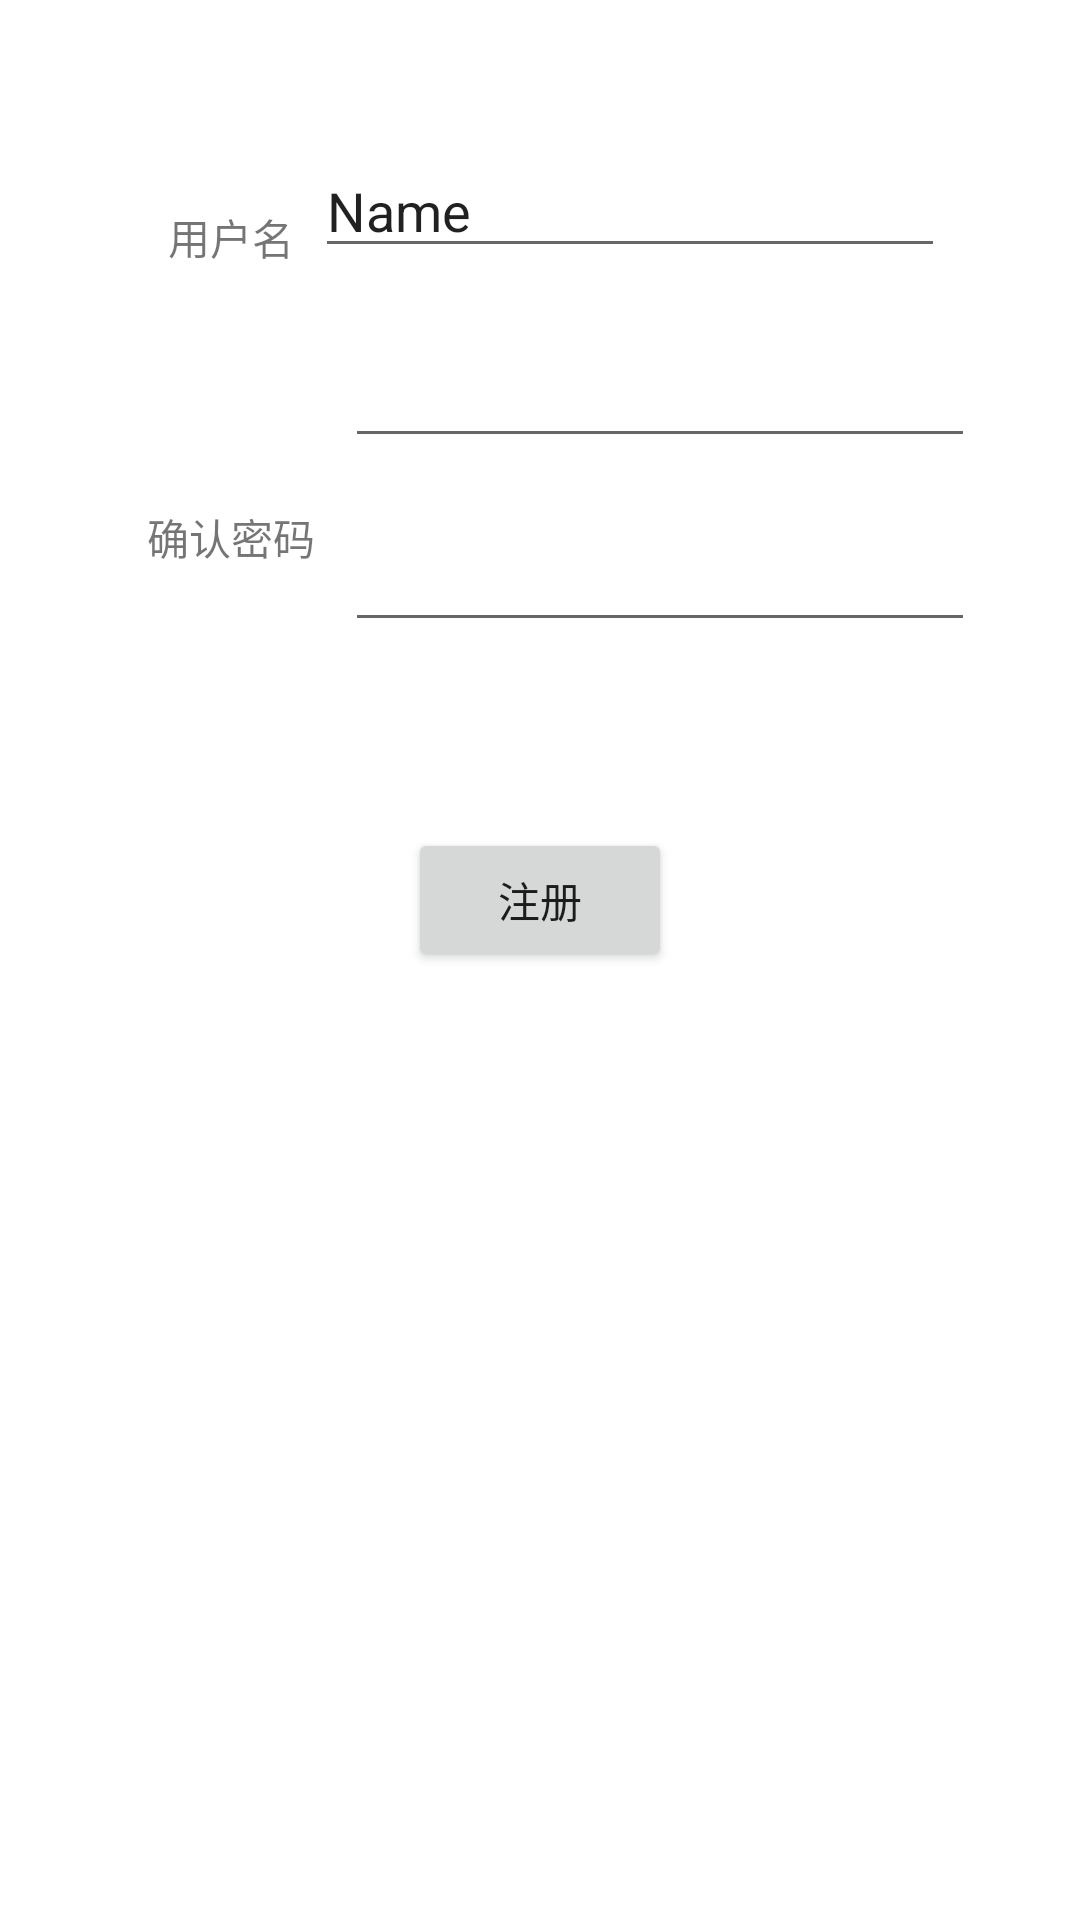

The Android layout XML behind this screen, and the referenced resources:
<!-- AndroidManifest.xml: application theme Theme.KinderEnglishAusbildung -->
<!-- res/layout/activity_register.xml -->
<?xml version="1.0" encoding="utf-8"?>
<androidx.constraintlayout.widget.ConstraintLayout xmlns:android="http://schemas.android.com/apk/res/android"
    xmlns:app="http://schemas.android.com/apk/res-auto"
    xmlns:tools="http://schemas.android.com/tools"
    android:layout_width="match_parent"
    android:layout_height="match_parent"
    tools:context=".Register">

    <Button
        android:id="@+id/button"
        android:layout_width="wrap_content"
        android:layout_height="wrap_content"
        android:layout_marginBottom="316dp"
        android:text="注册"
        android:onClick="click"
        app:layout_constraintBottom_toBottomOf="parent"
        app:layout_constraintEnd_toEndOf="parent"
        app:layout_constraintStart_toStartOf="parent" />

    <EditText
        android:id="@+id/edp"
        android:layout_width="wrap_content"
        android:layout_height="wrap_content"
        android:layout_marginStart="10dp"
        android:layout_marginLeft="10dp"
        android:layout_marginBottom="16dp"
        android:ems="10"
        android:inputType="textPassword"
        app:layout_constraintBottom_toTopOf="@+id/textView5"
        app:layout_constraintStart_toEndOf="@+id/textView5" />

    <EditText
        android:id="@+id/edpagain"
        android:layout_width="wrap_content"
        android:layout_height="wrap_content"
        android:layout_marginStart="10dp"
        android:layout_marginLeft="10dp"
        android:layout_marginTop="4dp"
        android:ems="10"
        android:inputType="textPassword"
        app:layout_constraintStart_toEndOf="@+id/textView5"
        app:layout_constraintTop_toTopOf="@+id/textView5" />

    <EditText
        android:id="@+id/edname"
        android:layout_width="wrap_content"
        android:layout_height="wrap_content"
        android:layout_marginStart="7dp"
        android:layout_marginLeft="7dp"
        android:ems="10"
        android:inputType="textPersonName"
        android:text="Name"
        app:layout_constraintBottom_toBottomOf="@+id/textView3"
        app:layout_constraintStart_toEndOf="@+id/textView3" />

    <TextView
        android:id="@+id/textView4"
        android:layout_width="wrap_content"
        android:layout_height="wrap_content"
        android:layout_marginStart="47dp"
        android:layout_marginLeft="47dp"
        android:layout_marginTop="199dp"
        android:layout_marginBottom="197dp"
        android:text="密码"
        app:layout_constraintBottom_toBottomOf="@+id/button"
        app:layout_constraintStart_toStartOf="parent"
        app:layout_constraintTop_toTopOf="parent" />

    <TextView
        android:id="@+id/textView3"
        android:layout_width="wrap_content"
        android:layout_height="wrap_content"
        android:layout_marginEnd="17dp"
        android:layout_marginRight="17dp"
        android:layout_marginBottom="22dp"
        android:text="用户名"
        app:layout_constraintBottom_toTopOf="@+id/edp"
        app:layout_constraintEnd_toStartOf="@+id/edp" />

    <TextView
        android:id="@+id/textView5"
        android:layout_width="wrap_content"
        android:layout_height="wrap_content"
        android:layout_marginStart="2dp"
        android:layout_marginLeft="2dp"
        android:layout_marginTop="16dp"
        android:text="确认密码"
        app:layout_constraintStart_toStartOf="@+id/textView4"
        app:layout_constraintTop_toBottomOf="@+id/textView4" />

</androidx.constraintlayout.widget.ConstraintLayout>
<!-- resources referenced by this layout -->
<resources>
  <style name="Theme.KinderEnglishAusbildung" parent="Theme.MaterialComponents.DayNight.DarkActionBar">
          
          <item name="colorPrimary">@color/purple_500</item>
          <item name="colorPrimaryVariant">@color/purple_700</item>
          <item name="colorOnPrimary">@color/white</item>
          
          <item name="colorSecondary">@color/teal_200</item>
          <item name="colorSecondaryVariant">@color/teal_700</item>
          <item name="colorOnSecondary">@color/black</item>
          
          <item name="android:statusBarColor" tools:targetApi="l">?attr/colorPrimaryVariant</item>
          
      </style>
  <!-- not gathered from this repository: default colours our renderer supplied (Android Studio template values) -->
  <color name="purple_500">#FF6200EE</color>
  <color name="purple_700">#FF3700B3</color>
  <color name="teal_200">#FF03DAC5</color>
  <color name="teal_700">#FF018786</color>
  <color name="black">#FF000000</color>
  <color name="white">#FFFFFFFF</color>
</resources>
